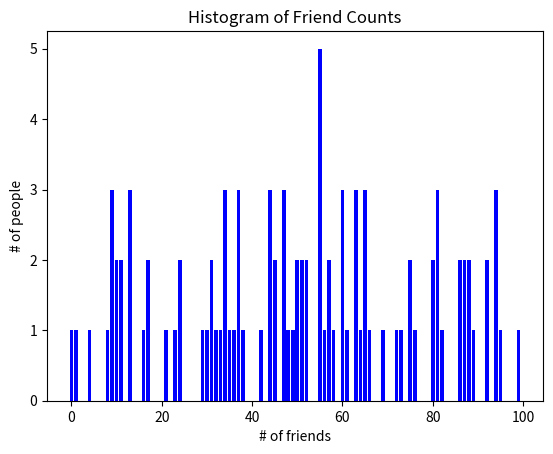

Reproduce this figure in Python.
from numpy.random import randint
from collections import Counter
from matplotlib import pyplot as plt

num = 100
num_friends = [randint(0, 100) for _ in range(num)]


def bar(x, y, *args, **kwargs):
    savefile = kwargs.pop("savefile") if kwargs.get("savefile") else None
    xlabel = kwargs.pop("xlabel") if kwargs.get("xlabel") else None
    ylabel = kwargs.pop("ylabel") if kwargs.get("ylabel") else None
    title = kwargs.pop("title") if kwargs.get("title") else None
    plt.figure()
    plt.bar(x, y, *args, **kwargs)
    plt.xlabel(xlabel)
    plt.ylabel(ylabel)
    plt.title(title)
    plt.savefig(savefile)


def mean(x):
    return sum(x) / len(x)


if __name__ == "__main__":
    print(num_friends)
    friend_counts = Counter(num_friends)
    xs = list(friend_counts.keys())
    ys = [friend_counts[x] for x in xs]
    bar(xs, ys, color="blue", savefile="histogram_friendcounts.png",
        xlabel="# of friends", ylabel="# of people",
        title="Histogram of Friend Counts")
    print(f"Number of datapoints: {len(num_friends)}")
    sv = sorted(num_friends)
    print(f"Kleinster: {sv[0]}, zweitkleinster: {sv[1]},  zweitgroesster: {sv[-2]}")
    print(f"Mittelwert: {mean(num_friends)}")
